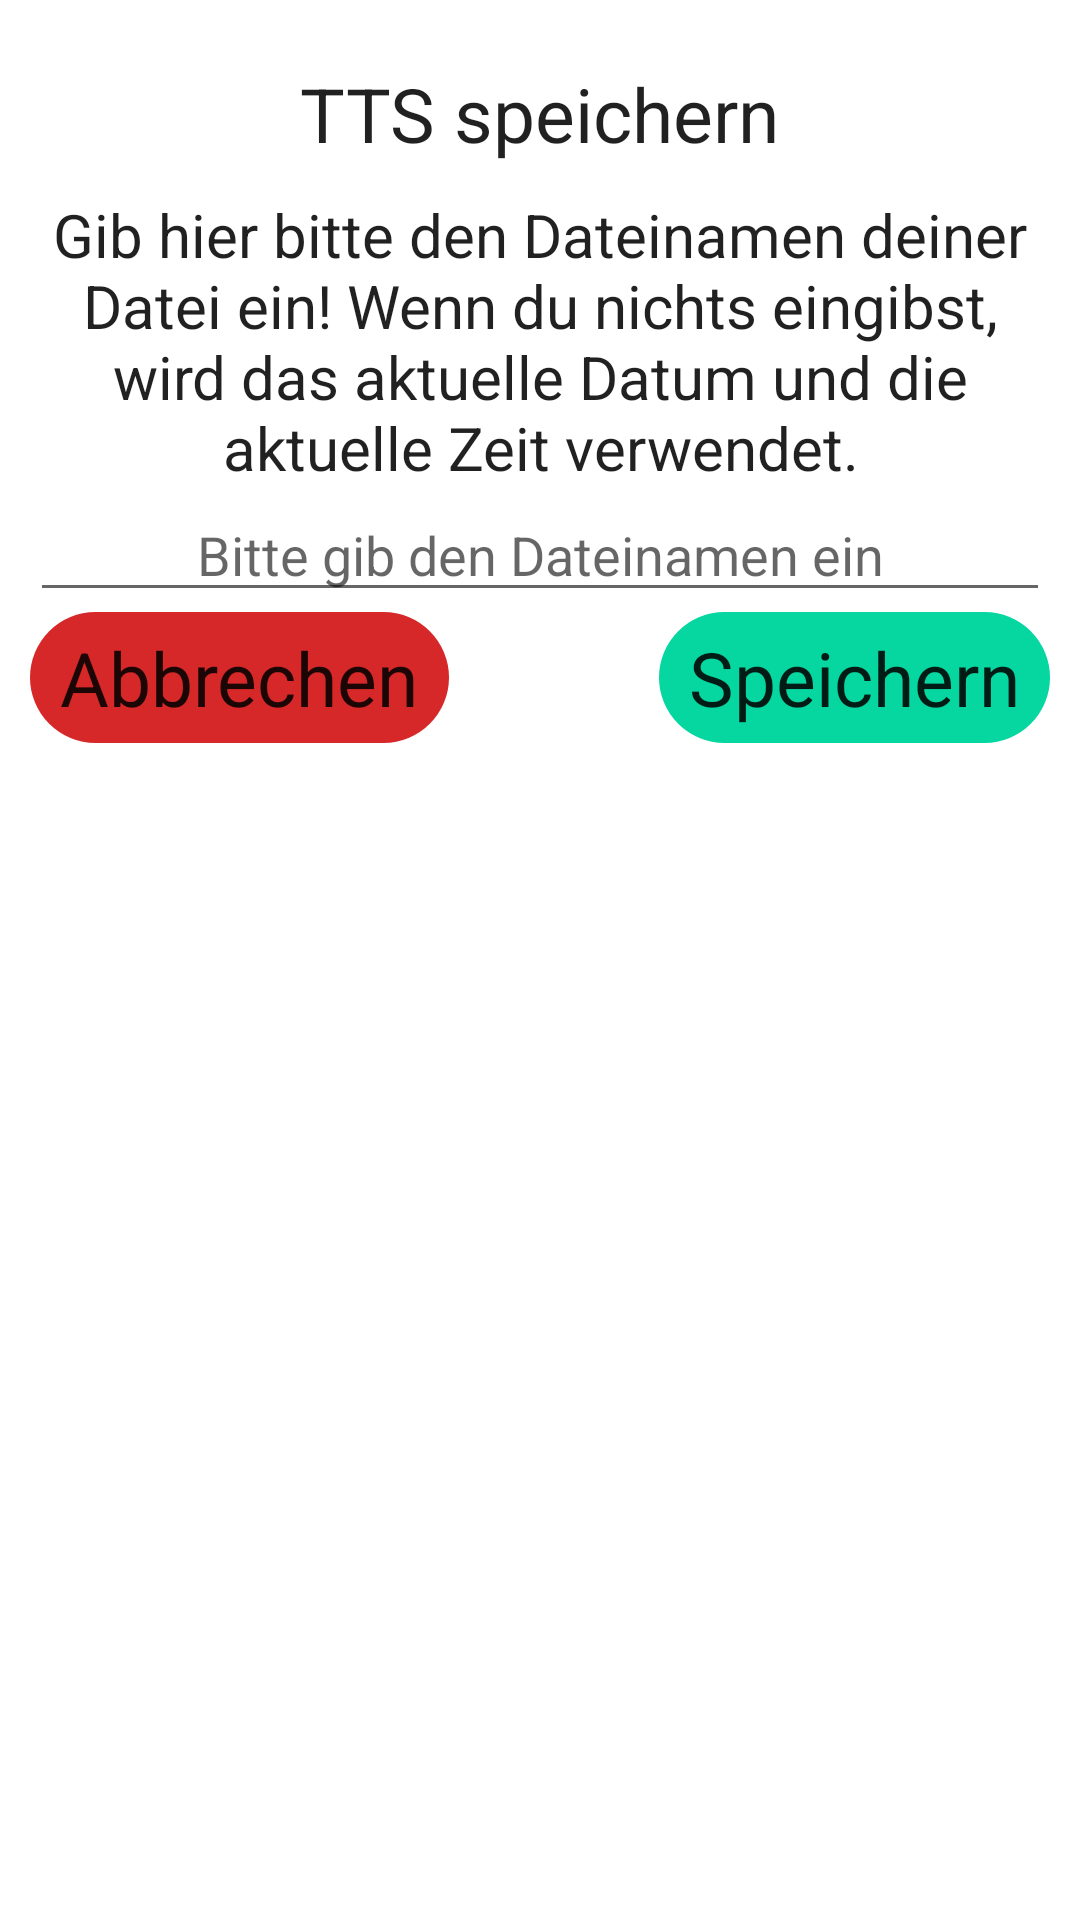

Layout XML and referenced resources for this Android screen:
<!-- AndroidManifest.xml: application theme AppTheme -->
<!-- res/layout/alertdia.xml -->
<?xml version="1.0" encoding="utf-8"?>
<RelativeLayout xmlns:android="http://schemas.android.com/apk/res/android"
    android:layout_width="match_parent" android:layout_height="match_parent"
    android:background="?attr/colorBackgroundFloating"
    android:padding="10dp">

    <TextView
        android:id="@+id/textView5"
        android:layout_width="wrap_content"
        android:layout_height="wrap_content"
        android:layout_alignParentTop="true"
        android:layout_centerHorizontal="true"
        android:layout_marginTop="11dp"
        android:foregroundGravity="center"
        android:gravity="center"
        android:text="TTS speichern"
        android:textColor="?android:attr/textColorPrimary"
        android:textAlignment="center"
        android:textSize="25sp" />

    <TextView
        android:id="@+id/textView6"
        android:layout_width="wrap_content"
        android:layout_height="wrap_content"
        android:layout_alignParentStart="true"
        android:layout_below="@+id/textView5"
        android:layout_marginTop="10dp"
        android:foregroundGravity="center"
        android:gravity="center"
        android:text="Gib hier bitte den Dateinamen deiner Datei ein! Wenn du nichts eingibst, wird das aktuelle Datum und die aktuelle Zeit verwendet."
        android:textAlignment="center"
        android:textColor="?android:attr/textColorPrimary"
        android:textSize="20sp" />

    <com.google.android.material.textfield.TextInputEditText
        android:id="@+id/editText2"
        android:layout_width="wrap_content"
        android:layout_height="wrap_content"
        android:layout_alignParentEnd="true"
        android:layout_alignParentStart="true"
        android:layout_below="@+id/textView6"
        android:foregroundGravity="center"
        android:gravity="center"
        android:hint="Bitte gib den Dateinamen ein"
        android:textColor="?android:attr/textColorPrimary"
        android:inputType="text" />

    <TextView
        android:id="@+id/button3"
        android:layout_width="wrap_content"
        android:layout_height="wrap_content"
        android:layout_alignParentEnd="true"
        android:layout_below="@+id/editText2"
        android:text="Speichern"
        android:background="@drawable/buttongreen"
        android:textColor="?android:attr/textColorPrimary"
        android:textSize="25sp" />

    <TextView
        android:id="@+id/button4"
        android:layout_width="wrap_content"
        android:layout_height="wrap_content"
        android:layout_alignBottom="@+id/button3"
        android:layout_alignParentStart="true"
        android:text="Abbrechen"
        android:background="@drawable/buttonred"
        android:textColor="?android:attr/textColorPrimary"
        android:textSize="25sp" />

</RelativeLayout>
<!-- resources referenced by this layout -->
<resources>
  <!-- drawable buttongreen (drawable) -->
  <?xml version="1.0" encoding="utf-8"?>
  <selector xmlns:android="http://schemas.android.com/apk/res/android">
      <item>
          <shape>
              <solid android:color="#06d6a0"/>
              <corners android:radius="100dp"/>
              <padding android:bottom="5dp" android:left="10dp" android:right="10dp" android:top="5dp"/>
  
          </shape>
      </item>
  </selector>
  <!-- drawable buttonred (drawable) -->
  <?xml version="1.0" encoding="utf-8"?>
  <selector xmlns:android="http://schemas.android.com/apk/res/android">
      <item>
          <shape>
              <solid android:color="#d62828"/>
              <corners android:radius="30dp"/>
              <padding android:bottom="5dp" android:left="10dp" android:right="10dp" android:top="5dp"/>
  
          </shape>
      </item>
  </selector>
  <style name="AppTheme" parent="Theme.AppCompat.DayNight.DarkActionBar">
          
          <item name="colorPrimary">@color/colorPrimaryDark</item>
          <item name="colorPrimaryDark">@color/colorPrimaryDark</item>
          <item name="colorAccent">@color/colorPrimary</item>
      </style>
  <color name="colorPrimaryDark">#3a86ff</color>
  <color name="colorPrimary">#3a86ff</color>
</resources>
